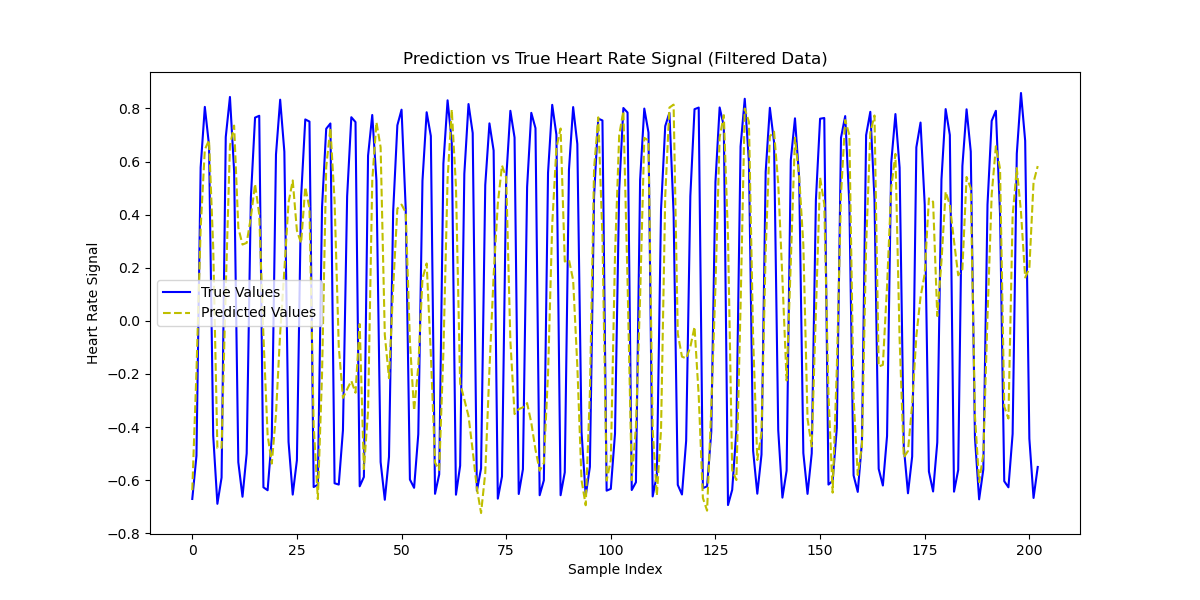

The data file committed next to this chart (first rows):
True Values, Predicted Values, Time (s)
0.7305, 0.3774, 275.3
0.8465, 0.6811, 275.3
0.5341, 0.6191, 275.3
-0.5211, 0.3244, 275.3
-0.618, 0.03976, 275.3
-0.4509, 0.2213, 275.3
0.5226, 0.5569, 276
0.8427, 0.4808, 276
0.8133, 0.1466, 276
-0.6443, -0.5468, 276
-0.6054, -0.5491, 276
0.4124, -0.07622, 276.7
0.7381, 0.316, 276.7
0.8232, -0.01251, 276.7
0.4814, -0.3331, 276.7
-0.5653, -0.1684, 276.7
-0.6401, 0.2016, 276.7
-0.4635, 0.5091, 276.7
0.4986, 0.6682, 277.4
0.7881, 0.7734, 277.4
0.7614, 0.2811, 277.4
-0.6649, -0.5188, 277.5
-0.6405, -0.5378, 277.5
-0.42, 0.1254, 277.5
0.5527, 0.6802, 278.1
0.8301, 0.6988, 278.1
0.7298, 0.6501, 278.1
-0.6405, 0.4989, 278.2
-0.5661, 0.5516, 278.2
0.4208, 0.5982, 278.8
0.7469, 0.634, 278.8
0.806, 0.4967, 278.9
0.4311, 0.1733, 278.9
-0.6058, -0.009771, 278.9
-0.6466, 0.2618, 278.9
-0.4475, 0.5197, 278.9
0.753, 0.5246, 279.5
0.8656, 0.6637, 279.5
0.5207, 0.7586, 279.6
-0.5707, 0.3913, 279.6
-0.6474, -0.42, 279.6
-0.4616, -0.5742, 279.6
0.5291, 0.3057, 280.2
0.8167, 0.7283, 280.2
0.75, 0.7305, 280.2
-0.6546, -0.282, 280.3
-0.5905, -0.4793, 280.3
0.5566, -0.1429, 280.9
0.8511, 0.7095, 280.9
0.7587, 0.4179, 281
-0.6535, -0.5117, 281
-0.5825, -0.527, 281
0.5383, -0.06913, 281.7
0.7858, 0.6911, 281.7
0.6702, 0.7055, 281.7
-0.415, 0.4923, 281.7
-0.6931, -0.2021, 281.7
-0.6119, -0.32, 281.7
0.4608, 0.1642, 282.4
0.7843, 0.5343, 282.4
... 173 more rows
